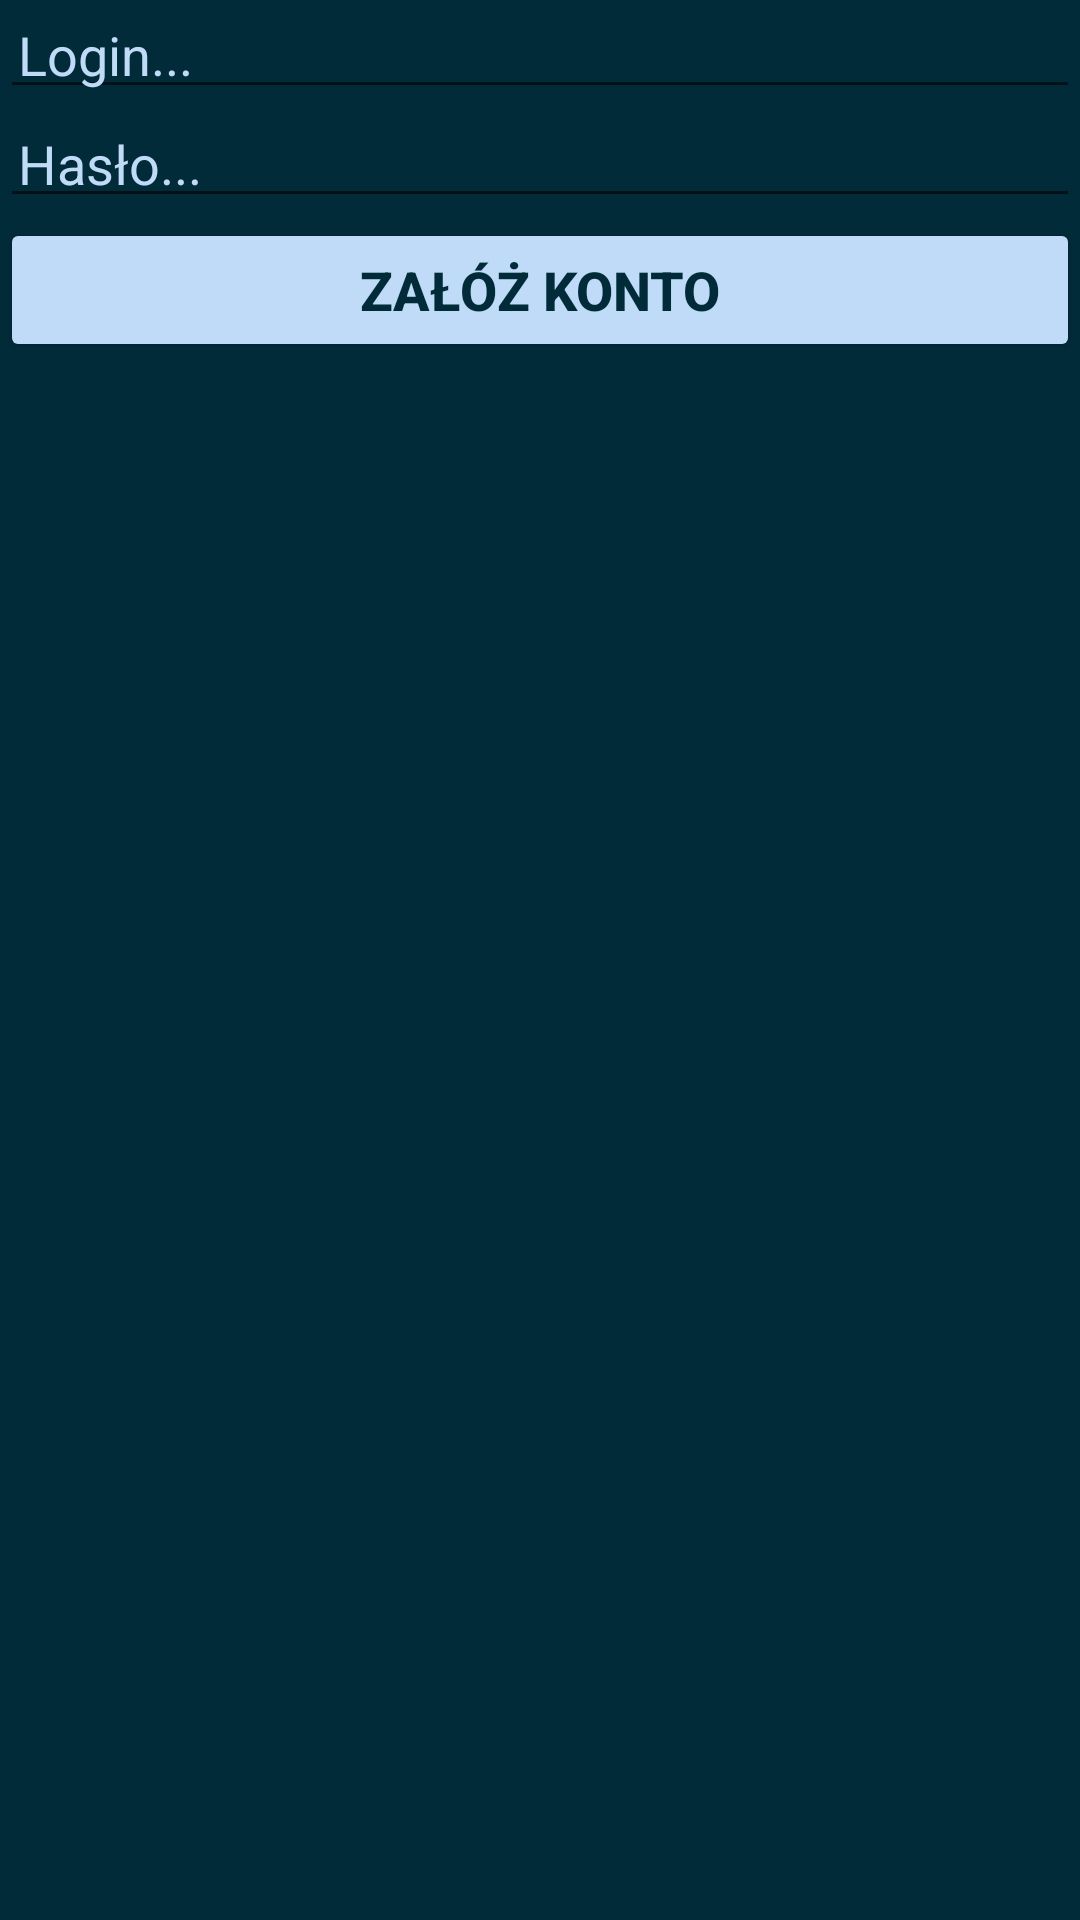

Layout XML and referenced resources for this Android screen:
<!-- AndroidManifest.xml: application theme Theme.PasswordManager -->
<!-- res/layout/activity_register.xml -->
<?xml version="1.0" encoding="utf-8"?>
<LinearLayout xmlns:android="http://schemas.android.com/apk/res/android"
    xmlns:app="http://schemas.android.com/apk/res-auto"
    xmlns:tools="http://schemas.android.com/tools"
    android:layout_width="match_parent"
    android:layout_height="match_parent"
    android:orientation="vertical"
    tools:context=".RegisterActivity"
    android:background="@color/gunmetal">

    <EditText
        android:id="@+id/register_account_login"
        android:layout_width="match_parent"
        android:layout_height="wrap_content"
        android:hint="@string/hint_account_login"
        android:inputType="textAutoComplete"
        android:padding="6dp"
        android:textSize="18sp"
        android:textColor="@color/beau_blue"
        android:textColorHint="@color/beau_blue"/>

    <EditText
        android:id="@+id/register_account_password"
        android:layout_width="match_parent"
        android:layout_height="wrap_content"
        android:hint="@string/hint_account_password"
        android:inputType="textAutoComplete"
        android:padding="6dp"
        android:textSize="18sp"

        android:textColor="@color/beau_blue"
        android:textColorHint="@color/beau_blue"/>

    <Button
        android:id="@+id/create_account_button"
        android:layout_width="match_parent"
        android:layout_height="wrap_content"
        android:textSize="18dp"
        android:textStyle="bold"
        android:backgroundTint="@color/beau_blue"
        android:textColor="@color/gunmetal"

        android:text="@string/register_account" />
</LinearLayout>
<!-- resources referenced by this layout -->
<resources>
  <color name="beau_blue">#BFDBF7</color>
  <color name="gunmetal">#022B3A</color>
  <string name="hint_account_login">Login...</string>
  <string name="hint_account_password">Hasło...</string>
  <string name="register_account">Załóż konto</string>
  <style name="Theme.PasswordManager" parent="Theme.MaterialComponents.DayNight.DarkActionBar">
          
          <item name="colorPrimary">@color/lavender</item>
          <item name="colorPrimaryVariant">@color/gunmetal</item>
          <item name="colorOnPrimary">@color/gunmetal</item>
          <item name="android:statusBarColor" tools:targetApi="l">?attr/colorPrimaryVariant</item>
          <item name="backgroundColor">@color/beau_blue</item>
          
      </style>
  <color name="lavender">#E1E5F2</color>
</resources>
